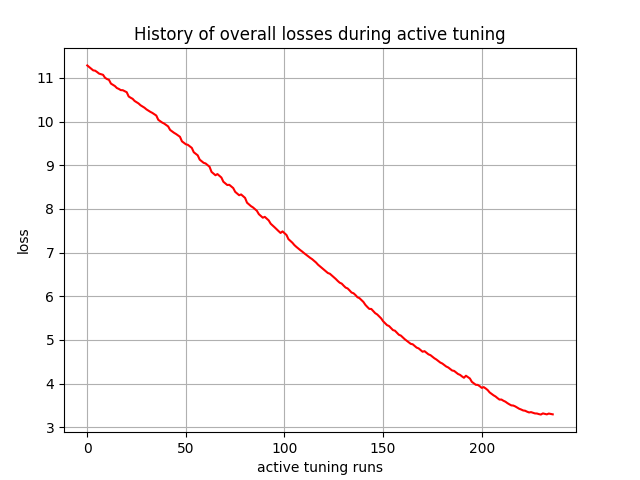

Source data for this figure (header and first rows):
, 0
0, 11.29
1, 11.25
2, 11.21
3, 11.17
4, 11.17
5, 11.13
6, 11.1
7, 11.09
8, 11.07
9, 11
10, 10.97
11, 10.96
12, 10.87
13, 10.84
14, 10.81
15, 10.77
16, 10.75
17, 10.72
18, 10.72
19, 10.7
20, 10.67
21, 10.58
22, 10.55
23, 10.52
24, 10.47
25, 10.44
26, 10.42
27, 10.37
28, 10.35
29, 10.32
30, 10.28
31, 10.25
32, 10.22
33, 10.2
34, 10.17
35, 10.14
36, 10.04
37, 10.01
38, 9.978
39, 9.955
40, 9.923
41, 9.89
42, 9.81
43, 9.777
44, 9.743
45, 9.716
46, 9.684
47, 9.652
48, 9.549
49, 9.514
50, 9.48
51, 9.468
52, 9.433
53, 9.398
54, 9.298
55, 9.263
56, 9.227
57, 9.129
58, 9.092
59, 9.056
... 177 more rows
